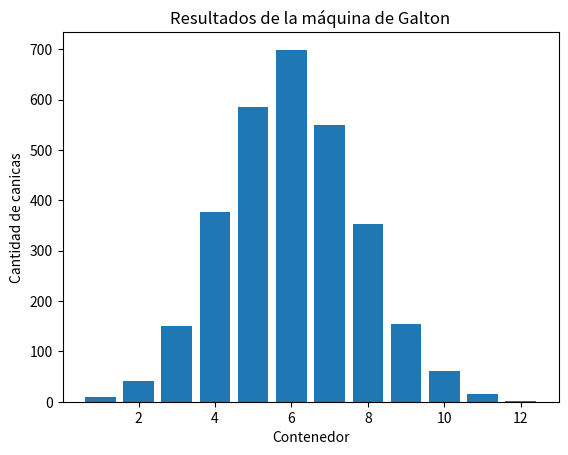

Write the Python code that produced this figure.
# prompt: maquina de galton con 3000 canicas
import random
import matplotlib.pyplot as plt

def galton_machine(num_marbles, num_levels):
    """Simula una máquina de Galton y devuelve un histograma de resultados.

    Args:
        num_marbles: Número de canicas a soltar.
        num_levels: Número de niveles de obstáculos.

    Returns:
        Un diccionario que contiene la cantidad de canicas en cada contenedor.
    """

    results = {}
    for _ in range(num_marbles):
        position = 0
        for _ in range(num_levels):
            if random.random() < 0.5:
                position += 1
        if position not in results:
            results[position] = 0
        results[position] += 1
    return results


def plot_histogram(results):
    """Crea un histograma de los resultados de la máquina de Galton."""

    plt.bar(results.keys(), results.values())
    plt.xlabel("Contenedor")
    plt.ylabel("Cantidad de canicas")
    plt.title("Resultados de la máquina de Galton")
    plt.show()


# Número de canicas y niveles de obstáculos
num_marbles = 3000
num_levels = 12

# Ejecuta la simulación y crea el histograma
results = galton_machine(num_marbles, num_levels)
plot_histogram(results)

